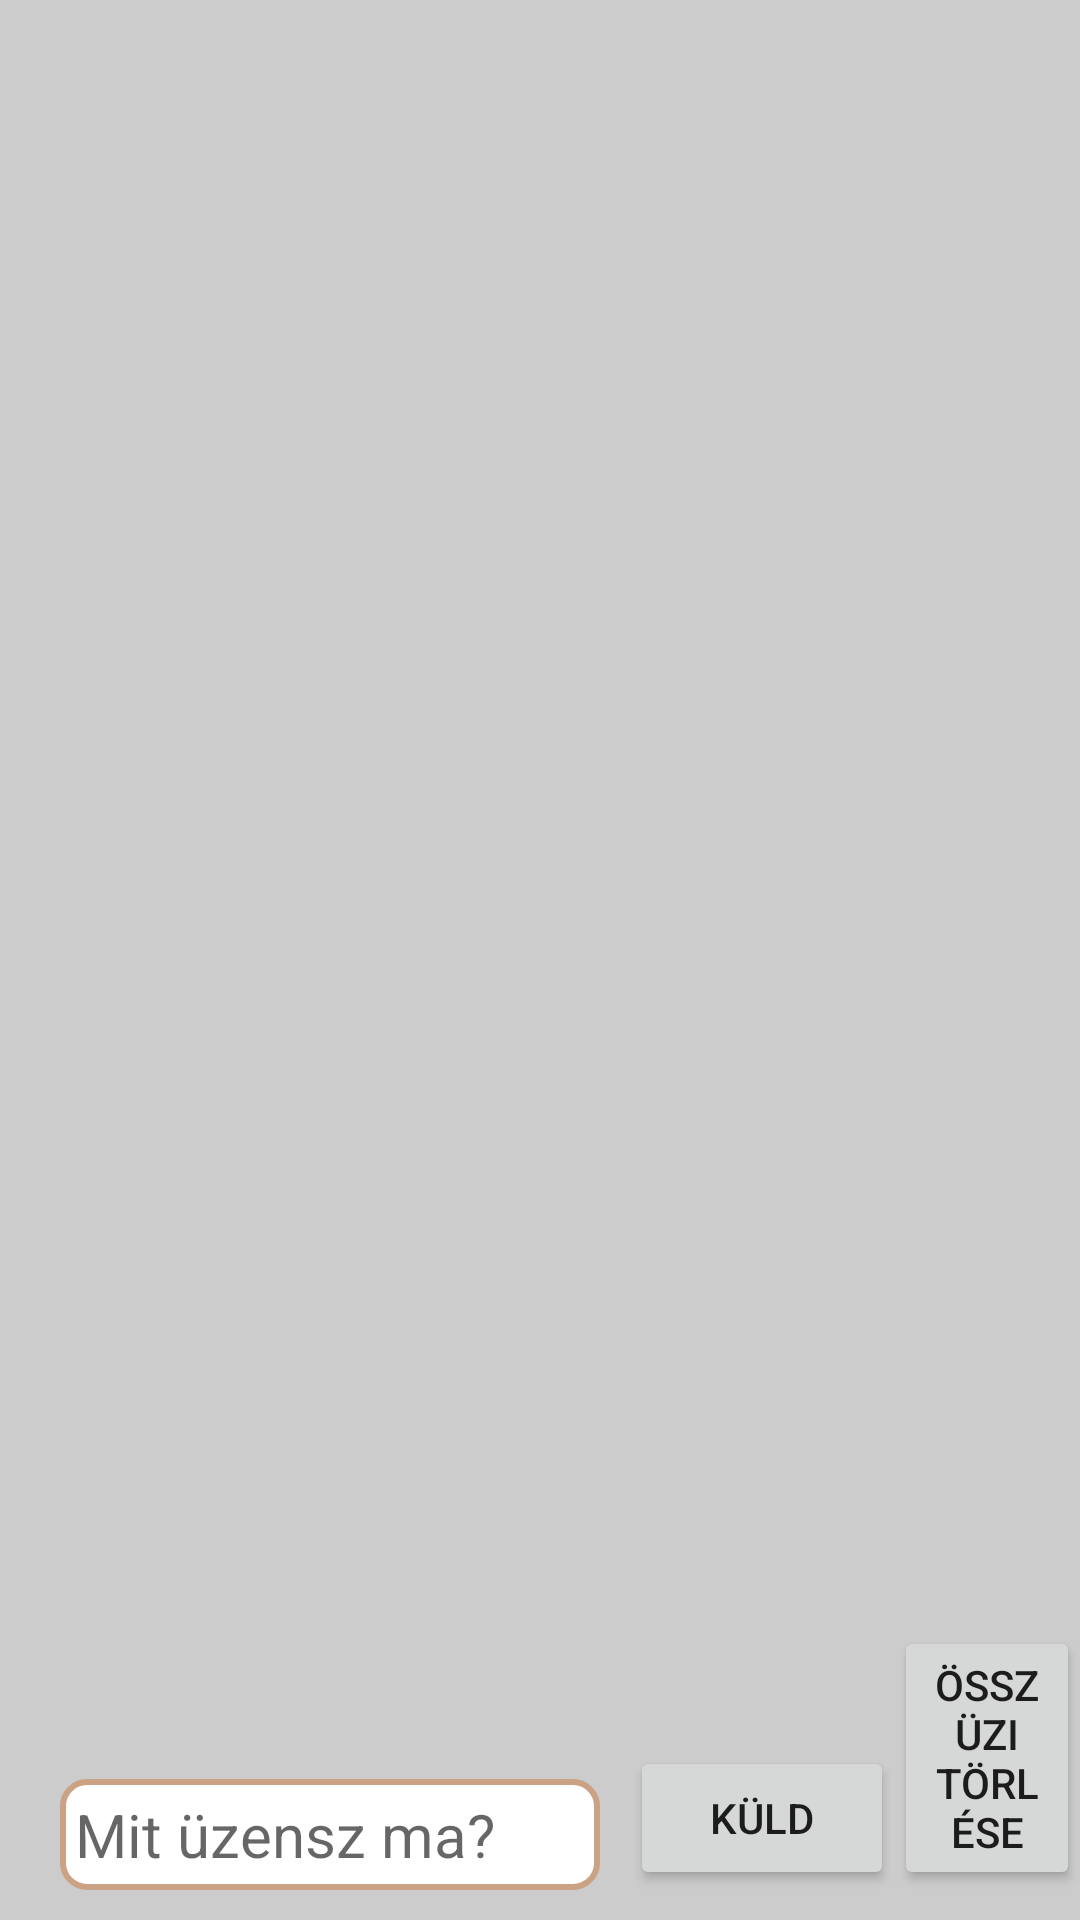

Layout XML and referenced resources for this Android screen:
<!-- AndroidManifest.xml: application theme Base.Theme.AppCompat.Light -->
<!-- res/layout/chat_mainscreen.xml -->
<?xml version="1.0" encoding="utf-8"?>
<RelativeLayout xmlns:android="http://schemas.android.com/apk/res/android"
    android:id="@+id/chat_mainlayout"
    android:layout_width="match_parent"
    android:layout_height="match_parent"
    android:background="#CCCCCC">

    <ScrollView
        android:id="@+id/chat_scrollview"
        android:layout_width="match_parent"
        android:layout_height="330dp"
        android:background="#CCCCCC">

        <RelativeLayout
            android:id="@+id/chat_relativelayout"
            android:layout_width="match_parent"
            android:layout_height="match_parent"
            android:background="#CCCCCC"
            android:orientation="vertical">

        </RelativeLayout>

    </ScrollView>

    <EditText
        android:id="@+id/chat_edittext"
        android:layout_width="180dp"
        android:layout_height="wrap_content"
        android:layout_alignParentBottom="true"
        android:layout_marginBottom="10dp"
        android:layout_marginLeft="20dp"
        android:layout_marginRight="10dp"
        android:background="@drawable/chat_input_background"
        android:hint="Mit üzensz ma?"
        android:inputType="textMultiLine"
        android:maxLines="5"
        android:minLines="1"
        android:padding="5dp"
        android:textColor="@color/colorPrimaryDark"
        android:textSize="20dp" />

    <Button
        android:id="@+id/chat_sendbtn"
        android:layout_width="wrap_content"
        android:layout_height="wrap_content"
        android:layout_alignParentBottom="true"
        android:layout_marginBottom="10dp"
        android:layout_toRightOf="@id/chat_edittext"
        android:text="Küld" />

    <Button
        android:id="@+id/chat_delbtn"
        android:layout_width="wrap_content"
        android:layout_height="wrap_content"
        android:layout_alignParentBottom="true"
        android:layout_marginBottom="10dp"
        android:layout_toRightOf="@id/chat_sendbtn"
        android:text="Össz üzi törlése" />

</RelativeLayout>
<!-- resources referenced by this layout -->
<resources>
  <color name="colorPrimaryDark">#CCA284</color>
  <!-- drawable chat_input_background (drawable) -->
  <shape xmlns:android="http://schemas.android.com/apk/res/android"
      android:shape="rectangle">
      <solid android:color="@color/white" />
      <corners android:radius="8dp" />
      <stroke
          android:width="2dp"
          android:color="@color/colorPrimaryDark" />
  </shape>
  <color name="white">#FFFFFF</color>
</resources>
